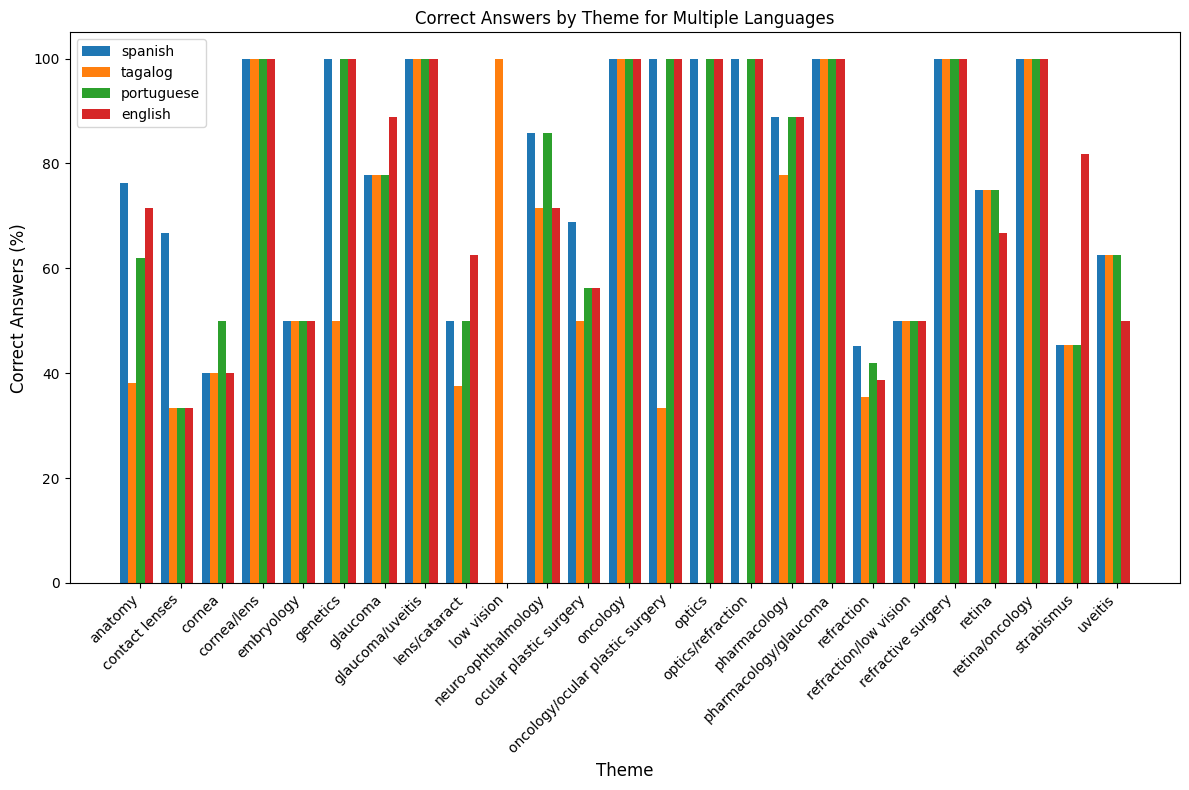

Data behind this chart, as committed beside it:
theme, match_spanish, match_tagalog, match_portuguese, match_english, Total, responses_spanish (%), responses_tagalog (%), responses_portuguese (%), responses_english (%)
anatomy, 16, 8, 13, 15, 21, 76.19, 38.1, 61.9, 71.43
contact lenses, 2, 1, 1, 1, 3, 66.67, 33.33, 33.33, 33.33
cornea, 4, 4, 5, 4, 10, 40.0, 40.0, 50.0, 40.0
cornea/lens, 1, 1, 1, 1, 1, 100.0, 100.0, 100.0, 100.0
embryology, 1, 1, 1, 1, 2, 50.0, 50.0, 50.0, 50.0
genetics, 2, 1, 2, 2, 2, 100.0, 50.0, 100.0, 100.0
glaucoma, 7, 7, 7, 8, 9, 77.78, 77.78, 77.78, 88.89
glaucoma/uveitis, 1, 1, 1, 1, 1, 100.0, 100.0, 100.0, 100.0
lens/cataract, 4, 3, 4, 5, 8, 50.0, 37.5, 50.0, 62.5
low vision, 0, 1, 0, 0, 1, 0.0, 100.0, 0.0, 0.0
neuro-ophthalmology, 6, 5, 6, 5, 7, 85.71, 71.43, 85.71, 71.43
ocular plastic surgery, 11, 8, 9, 9, 16, 68.75, 50.0, 56.25, 56.25
oncology, 1, 1, 1, 1, 1, 100.0, 100.0, 100.0, 100.0
oncology/ocular plastic surgery, 3, 1, 3, 3, 3, 100.0, 33.33, 100.0, 100.0
optics, 1, 0, 1, 1, 1, 100.0, 0.0, 100.0, 100.0
optics/refraction, 1, 0, 1, 1, 1, 100.0, 0.0, 100.0, 100.0
pharmacology, 8, 7, 8, 8, 9, 88.89, 77.78, 88.89, 88.89
pharmacology/glaucoma, 1, 1, 1, 1, 1, 100.0, 100.0, 100.0, 100.0
refraction, 14, 11, 13, 12, 31, 45.16, 35.48, 41.94, 38.71
refraction/low vision, 1, 1, 1, 1, 2, 50.0, 50.0, 50.0, 50.0
refractive surgery, 2, 2, 2, 2, 2, 100.0, 100.0, 100.0, 100.0
retina, 9, 9, 9, 8, 12, 75.0, 75.0, 75.0, 66.67
retina/oncology, 1, 1, 1, 1, 1, 100.0, 100.0, 100.0, 100.0
strabismus, 5, 5, 5, 9, 11, 45.45, 45.45, 45.45, 81.82
uveitis, 5, 5, 5, 4, 8, 62.5, 62.5, 62.5, 50.0
